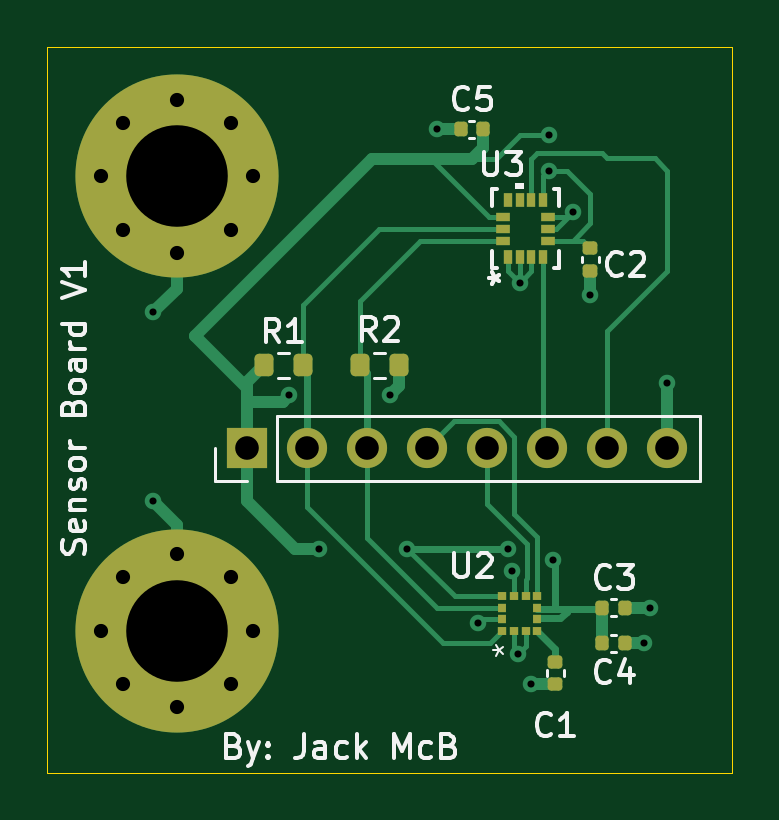
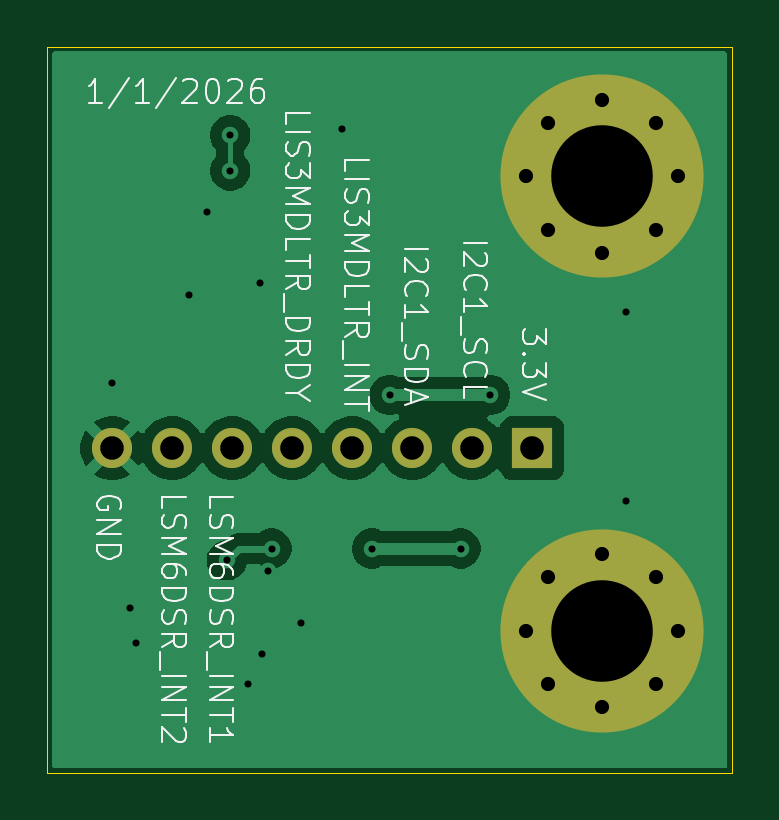
Circuit board: 10 layer files. Board 29.0 x 30.8 mm.
- bottom_copper: ARSensors-B_Cu.gbr (22284 bytes)
- bottom_mask: ARSensors-B_Mask.gbr (1344 bytes)
- paste: ARSensors-B_Paste.gbr (492 bytes)
- bottom_silk: ARSensors-B_Silkscreen.gbr (34525 bytes)
- outline: ARSensors-Edge_Cuts.gbr (782 bytes)
- top_copper: ARSensors-F_Cu.gbr (13071 bytes)
- top_mask: ARSensors-F_Mask.gbr (3794 bytes)
- paste: ARSensors-F_Paste.gbr (2942 bytes)
- top_silk: ARSensors-F_Silkscreen.gbr (26197 bytes)
- drill: ARSensors.drl (1273 bytes)

=== bottom_copper: ARSensors-B_Cu.gbr (22284 bytes, source omitted) ===
=== bottom_mask: ARSensors-B_Mask.gbr ===
%TF.GenerationSoftware,KiCad,Pcbnew,9.0.6-9.0.6~ubuntu24.04.1*%
%TF.CreationDate,2026-01-01T18:51:29-07:00*%
%TF.ProjectId,ARSensors,41525365-6e73-46f7-9273-2e6b69636164,rev?*%
%TF.SameCoordinates,Original*%
%TF.FileFunction,Soldermask,Bot*%
%TF.FilePolarity,Negative*%
%FSLAX46Y46*%
G04 Gerber Fmt 4.6, Leading zero omitted, Abs format (unit mm)*
G04 Created by KiCad (PCBNEW 9.0.6-9.0.6~ubuntu24.04.1) date 2026-01-01 18:51:29*
%MOMM*%
%LPD*%
G01*
G04 APERTURE LIST*
%ADD10R,1.700000X1.700000*%
%ADD11C,1.700000*%
%ADD12C,0.900000*%
%ADD13C,8.600000*%
G04 APERTURE END LIST*
D10*
%TO.C,J1*%
X116970000Y-120250000D03*
D11*
X119510000Y-120250000D03*
X122050000Y-120250000D03*
X124590000Y-120250000D03*
X127130000Y-120250000D03*
X129670000Y-120250000D03*
X132210000Y-120250000D03*
X134750000Y-120250000D03*
%TD*%
D12*
%TO.C,H1*%
X117225000Y-127969581D03*
X116280419Y-130250000D03*
X116280419Y-125689162D03*
X114000000Y-131194581D03*
D13*
X114000000Y-127969581D03*
D12*
X114000000Y-124744581D03*
X111719581Y-130250000D03*
X111719581Y-125689162D03*
X110775000Y-127969581D03*
%TD*%
%TO.C,H2*%
X117225000Y-108750000D03*
X116280419Y-111030419D03*
X116280419Y-106469581D03*
X114000000Y-111975000D03*
D13*
X114000000Y-108750000D03*
D12*
X114000000Y-105525000D03*
X111719581Y-111030419D03*
X111719581Y-106469581D03*
X110775000Y-108750000D03*
%TD*%
M02*

=== paste: ARSensors-B_Paste.gbr ===
%TF.GenerationSoftware,KiCad,Pcbnew,9.0.6-9.0.6~ubuntu24.04.1*%
%TF.CreationDate,2026-01-01T18:51:29-07:00*%
%TF.ProjectId,ARSensors,41525365-6e73-46f7-9273-2e6b69636164,rev?*%
%TF.SameCoordinates,Original*%
%TF.FileFunction,Paste,Bot*%
%TF.FilePolarity,Positive*%
%FSLAX46Y46*%
G04 Gerber Fmt 4.6, Leading zero omitted, Abs format (unit mm)*
G04 Created by KiCad (PCBNEW 9.0.6-9.0.6~ubuntu24.04.1) date 2026-01-01 18:51:29*
%MOMM*%
%LPD*%
G01*
G04 APERTURE LIST*
G04 APERTURE END LIST*
M02*

=== bottom_silk: ARSensors-B_Silkscreen.gbr (34525 bytes, source omitted) ===
=== outline: ARSensors-Edge_Cuts.gbr ===
%TF.GenerationSoftware,KiCad,Pcbnew,9.0.6-9.0.6~ubuntu24.04.1*%
%TF.CreationDate,2026-01-01T18:51:29-07:00*%
%TF.ProjectId,ARSensors,41525365-6e73-46f7-9273-2e6b69636164,rev?*%
%TF.SameCoordinates,Original*%
%TF.FileFunction,Profile,NP*%
%FSLAX46Y46*%
G04 Gerber Fmt 4.6, Leading zero omitted, Abs format (unit mm)*
G04 Created by KiCad (PCBNEW 9.0.6-9.0.6~ubuntu24.04.1) date 2026-01-01 18:51:29*
%MOMM*%
%LPD*%
G01*
G04 APERTURE LIST*
%TA.AperFunction,Profile*%
%ADD10C,0.050000*%
%TD*%
G04 APERTURE END LIST*
D10*
X108500000Y-103250000D02*
X109500000Y-103250000D01*
X108500000Y-134000000D02*
X108500000Y-103250000D01*
X137500000Y-134000000D02*
X108500000Y-134000000D01*
X137500000Y-103250000D02*
X137500000Y-134000000D01*
X109500000Y-103250000D02*
X137500000Y-103250000D01*
M02*

=== top_copper: ARSensors-F_Cu.gbr (13071 bytes, source omitted) ===
=== top_mask: ARSensors-F_Mask.gbr ===
%TF.GenerationSoftware,KiCad,Pcbnew,9.0.6-9.0.6~ubuntu24.04.1*%
%TF.CreationDate,2026-01-01T18:51:29-07:00*%
%TF.ProjectId,ARSensors,41525365-6e73-46f7-9273-2e6b69636164,rev?*%
%TF.SameCoordinates,Original*%
%TF.FileFunction,Soldermask,Top*%
%TF.FilePolarity,Negative*%
%FSLAX46Y46*%
G04 Gerber Fmt 4.6, Leading zero omitted, Abs format (unit mm)*
G04 Created by KiCad (PCBNEW 9.0.6-9.0.6~ubuntu24.04.1) date 2026-01-01 18:51:29*
%MOMM*%
%LPD*%
G01*
G04 APERTURE LIST*
G04 Aperture macros list*
%AMRoundRect*
0 Rectangle with rounded corners*
0 $1 Rounding radius*
0 $2 $3 $4 $5 $6 $7 $8 $9 X,Y pos of 4 corners*
0 Add a 4 corners polygon primitive as box body*
4,1,4,$2,$3,$4,$5,$6,$7,$8,$9,$2,$3,0*
0 Add four circle primitives for the rounded corners*
1,1,$1+$1,$2,$3*
1,1,$1+$1,$4,$5*
1,1,$1+$1,$6,$7*
1,1,$1+$1,$8,$9*
0 Add four rect primitives between the rounded corners*
20,1,$1+$1,$2,$3,$4,$5,0*
20,1,$1+$1,$4,$5,$6,$7,0*
20,1,$1+$1,$6,$7,$8,$9,0*
20,1,$1+$1,$8,$9,$2,$3,0*%
G04 Aperture macros list end*
%ADD10R,0.376682X0.351536*%
%ADD11R,0.351536X0.376682*%
%ADD12RoundRect,0.200000X0.200000X0.275000X-0.200000X0.275000X-0.200000X-0.275000X0.200000X-0.275000X0*%
%ADD13RoundRect,0.140000X-0.140000X-0.170000X0.140000X-0.170000X0.140000X0.170000X-0.140000X0.170000X0*%
%ADD14RoundRect,0.140000X-0.170000X0.140000X-0.170000X-0.140000X0.170000X-0.140000X0.170000X0.140000X0*%
%ADD15R,0.351536X0.576580*%
%ADD16R,0.576580X0.351536*%
%ADD17RoundRect,0.200000X-0.200000X-0.275000X0.200000X-0.275000X0.200000X0.275000X-0.200000X0.275000X0*%
%ADD18R,1.700000X1.700000*%
%ADD19C,1.700000*%
%ADD20RoundRect,0.140000X0.140000X0.170000X-0.140000X0.170000X-0.140000X-0.170000X0.140000X-0.170000X0*%
%ADD21C,0.900000*%
%ADD22C,8.600000*%
G04 APERTURE END LIST*
D10*
%TO.C,U2*%
X127749999Y-127500000D03*
X127749999Y-127000000D03*
D11*
X127749999Y-126499999D03*
X128250000Y-126499999D03*
X128750000Y-126499999D03*
X129250001Y-126499999D03*
D10*
X129250001Y-127000000D03*
X129250001Y-127500000D03*
D11*
X129250001Y-128000001D03*
X128750000Y-128000001D03*
X128250000Y-128000001D03*
X127749999Y-128000001D03*
%TD*%
D12*
%TO.C,R2*%
X121750000Y-116750000D03*
X123400000Y-116750000D03*
%TD*%
D13*
%TO.C,C3*%
X132000000Y-126999999D03*
X132960000Y-126999999D03*
%TD*%
D14*
%TO.C,C1*%
X130000000Y-130249999D03*
X130000000Y-129289999D03*
%TD*%
D13*
%TO.C,C4*%
X132960000Y-128499999D03*
X132000000Y-128499999D03*
%TD*%
D15*
%TO.C,U3*%
X128000000Y-112170600D03*
X128500001Y-112170600D03*
X129000001Y-112170600D03*
X129500002Y-112170600D03*
D16*
X129706301Y-111460299D03*
X129706301Y-110960300D03*
X129706301Y-110460301D03*
D15*
X129500002Y-109750000D03*
X129000001Y-109750000D03*
X128500001Y-109750000D03*
X128000000Y-109750000D03*
D16*
X127793701Y-110460301D03*
X127793701Y-110960300D03*
X127793701Y-111460299D03*
%TD*%
D17*
%TO.C,R1*%
X117675000Y-116750000D03*
X119325000Y-116750000D03*
%TD*%
D18*
%TO.C,J1*%
X116970000Y-120250000D03*
D19*
X119510000Y-120250000D03*
X122050000Y-120250000D03*
X124590000Y-120250000D03*
X127130000Y-120250000D03*
X129670000Y-120250000D03*
X132210000Y-120250000D03*
X134750000Y-120250000D03*
%TD*%
D20*
%TO.C,C5*%
X126960000Y-106750000D03*
X126000000Y-106750000D03*
%TD*%
D14*
%TO.C,C2*%
X131500000Y-111770000D03*
X131500000Y-112730000D03*
%TD*%
D21*
%TO.C,H1*%
X117225000Y-127969581D03*
X116280419Y-130250000D03*
X116280419Y-125689162D03*
X114000000Y-131194581D03*
D22*
X114000000Y-127969581D03*
D21*
X114000000Y-124744581D03*
X111719581Y-130250000D03*
X111719581Y-125689162D03*
X110775000Y-127969581D03*
%TD*%
%TO.C,H2*%
X117225000Y-108750000D03*
X116280419Y-111030419D03*
X116280419Y-106469581D03*
X114000000Y-111975000D03*
D22*
X114000000Y-108750000D03*
D21*
X114000000Y-105525000D03*
X111719581Y-111030419D03*
X111719581Y-106469581D03*
X110775000Y-108750000D03*
%TD*%
M02*

=== paste: ARSensors-F_Paste.gbr (2942 bytes, source withheld) ===
=== top_silk: ARSensors-F_Silkscreen.gbr (26197 bytes, source omitted) ===
=== drill: ARSensors.drl ===
M48
; DRILL file {KiCad 9.0.6-9.0.6~ubuntu24.04.1} date 2026-01-01T18:51:23-0700
; FORMAT={-:-/ absolute / metric / decimal}
; #@! TF.CreationDate,2026-01-01T18:51:23-07:00
; #@! TF.GenerationSoftware,Kicad,Pcbnew,9.0.6-9.0.6~ubuntu24.04.1
; #@! TF.FileFunction,MixedPlating,1,2
FMAT,2
METRIC
; #@! TA.AperFunction,Plated,PTH,ViaDrill
T1C0.300
; #@! TA.AperFunction,Plated,PTH,ComponentDrill
T2C0.600
; #@! TA.AperFunction,Plated,PTH,ComponentDrill
T3C1.000
; #@! TA.AperFunction,Plated,PTH,ComponentDrill
T4C4.300
%
G90
G05
T1
X113.0Y-114.5
X113.0Y-122.5
X118.75Y-118.0
X120.0Y-124.5
X123.0Y-118.0
X123.75Y-124.5
X125.0Y-106.75
X126.75Y-127.65
X128.0Y-124.5
X128.17Y-125.47
X128.42Y-128.97
X128.5Y-113.25
X129.0Y-130.25
X129.75Y-107.0
X129.75Y-108.5
X129.9Y-125.0
X130.75Y-110.25
X131.5Y-113.75
X133.75Y-128.5
X134.0Y-127.0
X134.75Y-117.5
T2
X110.775Y-108.75
X110.775Y-127.97
X111.72Y-106.47
X111.72Y-111.03
X111.72Y-125.689
X111.72Y-130.25
X114.0Y-105.525
X114.0Y-111.975
X114.0Y-124.745
X114.0Y-131.195
X116.28Y-106.47
X116.28Y-111.03
X116.28Y-125.689
X116.28Y-130.25
X117.225Y-108.75
X117.225Y-127.97
T3
X116.97Y-120.25
X119.51Y-120.25
X122.05Y-120.25
X124.59Y-120.25
X127.13Y-120.25
X129.67Y-120.25
X132.21Y-120.25
X134.75Y-120.25
T4
X114.0Y-108.75
X114.0Y-127.97
M30
